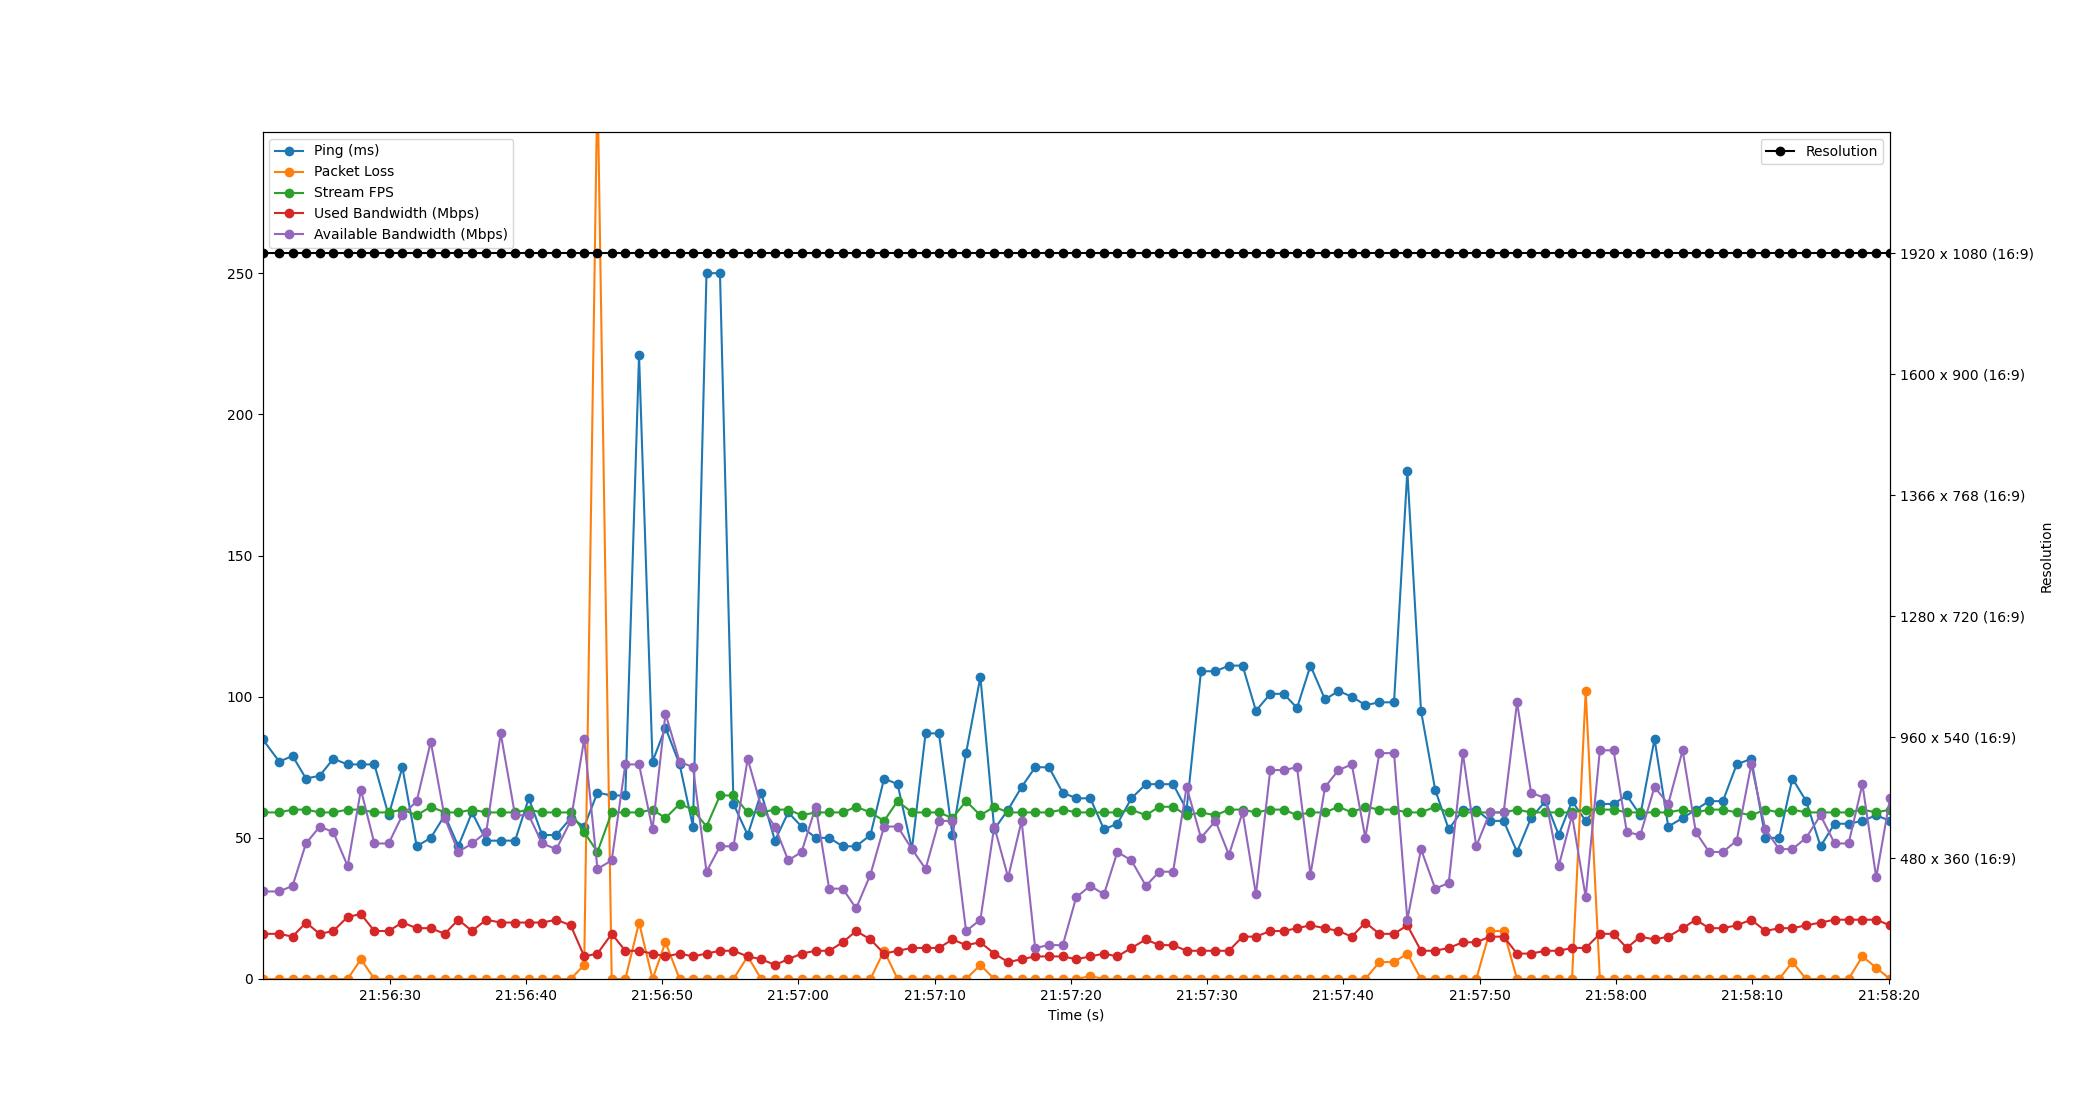

Source data for this figure (header and first rows):
Time, Timestamp, Ping, Packet Loss, Stream FPS, Used Bandwidth, Resolution, Available Bandwidth
1.1920928955078125e-06, 2023-07-10 21:56:20.679962, 85, 0, 59, 16, 1920 x 1080 (16:9), 31
1.23, 2023-07-10 21:56:21.909628, 77, 0, 59, 16, 1920 x 1080 (16:9), 31
2.205, 2023-07-10 21:56:22.885241, 79, 0, 60, 15, 1920 x 1080 (16:9), 33
3.19, 2023-07-10 21:56:23.869859, 71, 0, 60, 20, 1920 x 1080 (16:9), 48
4.2, 2023-07-10 21:56:24.880155, 72, 0, 59, 16, 1920 x 1080 (16:9), 54
5.198, 2023-07-10 21:56:25.877584, 78, 0, 59, 17, 1920 x 1080 (16:9), 52
6.247, 2023-07-10 21:56:26.927378, 76, 0, 60, 22, 1920 x 1080 (16:9), 40
7.222, 2023-07-10 21:56:27.901818, 76, 7, 60, 23, 1920 x 1080 (16:9), 67
8.21, 2023-07-10 21:56:28.890352, 76, 0, 59, 17, 1920 x 1080 (16:9), 48
9.254, 2023-07-10 21:56:29.934283, 58, 0, 59, 17, 1920 x 1080 (16:9), 48
10.26, 2023-07-10 21:56:30.943351, 75, 0, 60, 20, 1920 x 1080 (16:9), 58
11.32, 2023-07-10 21:56:31.997367, 47, 0, 58, 18, 1920 x 1080 (16:9), 63
12.35, 2023-07-10 21:56:33.028544, 50, 0, 61, 18, 1920 x 1080 (16:9), 84
13.38, 2023-07-10 21:56:34.055583, 58, 0, 59, 16, 1920 x 1080 (16:9), 57
14.37, 2023-07-10 21:56:35.049471, 47, 0, 59, 21, 1920 x 1080 (16:9), 45
15.38, 2023-07-10 21:56:36.056889, 59, 0, 60, 17, 1920 x 1080 (16:9), 48
16.42, 2023-07-10 21:56:37.098478, 49, 0, 59, 21, 1920 x 1080 (16:9), 52
17.48, 2023-07-10 21:56:38.160867, 49, 0, 59, 20, 1920 x 1080 (16:9), 87
18.53, 2023-07-10 21:56:39.213658, 49, 0, 59, 20, 1920 x 1080 (16:9), 58
19.54, 2023-07-10 21:56:40.217943, 64, 0, 60, 20, 1920 x 1080 (16:9), 58
20.52, 2023-07-10 21:56:41.202405, 51, 0, 59, 20, 1920 x 1080 (16:9), 48
21.57, 2023-07-10 21:56:42.244989, 51, 0, 59, 21, 1920 x 1080 (16:9), 46
22.62, 2023-07-10 21:56:43.298498, 57, 0, 59, 19, 1920 x 1080 (16:9), 56
23.61, 2023-07-10 21:56:44.287503, 54, 5, 52, 8, 1920 x 1080 (16:9), 85
24.58, 2023-07-10 21:56:45.259705, 66, 319, 45, 9, 1920 x 1080 (16:9), 39
25.63, 2023-07-10 21:56:46.306253, 65, 0, 59, 16, 1920 x 1080 (16:9), 42
26.63, 2023-07-10 21:56:47.305440, 65, 0, 59, 10, 1920 x 1080 (16:9), 76
27.63, 2023-07-10 21:56:48.311489, 221, 20, 59, 10, 1920 x 1080 (16:9), 76
28.62, 2023-07-10 21:56:49.301612, 77, 0, 60, 9, 1920 x 1080 (16:9), 53
29.57, 2023-07-10 21:56:50.250657, 89, 13, 57, 8, 1920 x 1080 (16:9), 94
30.61, 2023-07-10 21:56:51.289337, 76, 0, 62, 9, 1920 x 1080 (16:9), 77
31.59, 2023-07-10 21:56:52.267887, 54, 0, 60, 8, 1920 x 1080 (16:9), 75
32.58, 2023-07-10 21:56:53.262022, 250, 0, 54, 9, 1920 x 1080 (16:9), 38
33.57, 2023-07-10 21:56:54.249980, 250, 0, 65, 10, 1920 x 1080 (16:9), 47
34.56, 2023-07-10 21:56:55.241339, 62, 0, 65, 10, 1920 x 1080 (16:9), 47
35.61, 2023-07-10 21:56:56.285684, 51, 8, 59, 8, 1920 x 1080 (16:9), 78
36.59, 2023-07-10 21:56:57.274191, 66, 0, 59, 7, 1920 x 1080 (16:9), 61
37.6, 2023-07-10 21:56:58.282671, 49, 0, 60, 5, 1920 x 1080 (16:9), 54
38.58, 2023-07-10 21:56:59.258487, 59, 0, 60, 7, 1920 x 1080 (16:9), 42
39.56, 2023-07-10 21:57:00.238412, 54, 0, 58, 9, 1920 x 1080 (16:9), 45
40.6, 2023-07-10 21:57:01.278488, 50, 0, 59, 10, 1920 x 1080 (16:9), 61
41.58, 2023-07-10 21:57:02.262595, 50, 0, 59, 10, 1920 x 1080 (16:9), 32
42.58, 2023-07-10 21:57:03.261432, 47, 0, 59, 13, 1920 x 1080 (16:9), 32
43.56, 2023-07-10 21:57:04.241155, 47, 0, 61, 17, 1920 x 1080 (16:9), 25
44.61, 2023-07-10 21:57:05.291611, 51, 0, 59, 14, 1920 x 1080 (16:9), 37
45.61, 2023-07-10 21:57:06.292760, 71, 10, 56, 9, 1920 x 1080 (16:9), 54
46.61, 2023-07-10 21:57:07.285051, 69, 0, 63, 10, 1920 x 1080 (16:9), 54
47.66, 2023-07-10 21:57:08.336986, 46, 0, 59, 11, 1920 x 1080 (16:9), 46
48.66, 2023-07-10 21:57:09.337630, 87, 0, 59, 11, 1920 x 1080 (16:9), 39
49.64, 2023-07-10 21:57:10.318511, 87, 0, 59, 11, 1920 x 1080 (16:9), 56
50.63, 2023-07-10 21:57:11.309971, 51, 0, 57, 14, 1920 x 1080 (16:9), 56
51.63, 2023-07-10 21:57:12.307944, 80, 0, 63, 12, 1920 x 1080 (16:9), 17
52.68, 2023-07-10 21:57:13.359960, 107, 5, 58, 13, 1920 x 1080 (16:9), 21
53.7, 2023-07-10 21:57:14.377897, 53, 0, 61, 9, 1920 x 1080 (16:9), 54
54.71, 2023-07-10 21:57:15.394549, 60, 0, 59, 6, 1920 x 1080 (16:9), 36
55.7, 2023-07-10 21:57:16.384325, 68, 0, 59, 7, 1920 x 1080 (16:9), 56
56.7, 2023-07-10 21:57:17.380973, 75, 0, 59, 8, 1920 x 1080 (16:9), 11
57.71, 2023-07-10 21:57:18.388891, 75, 0, 59, 8, 1920 x 1080 (16:9), 12
58.73, 2023-07-10 21:57:19.405400, 66, 0, 60, 8, 1920 x 1080 (16:9), 12
59.72, 2023-07-10 21:57:20.395118, 64, 0, 59, 7, 1920 x 1080 (16:9), 29
... 59 more rows
